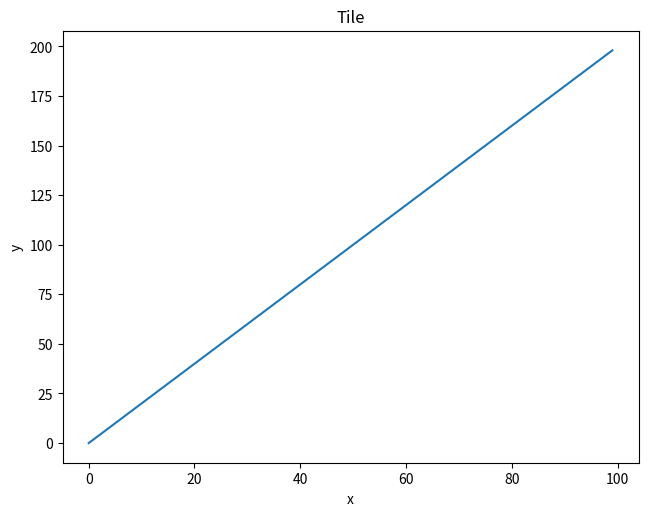
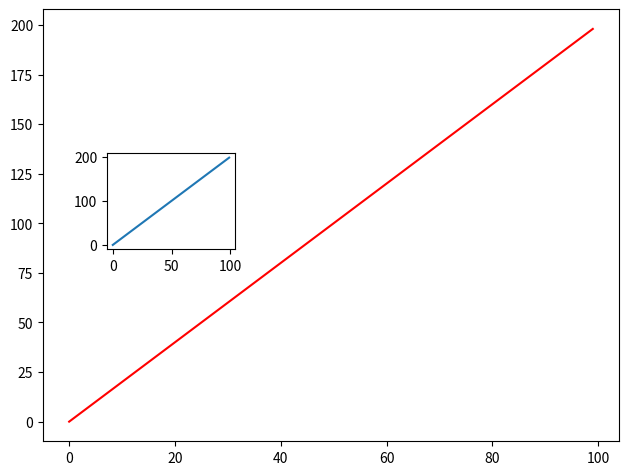
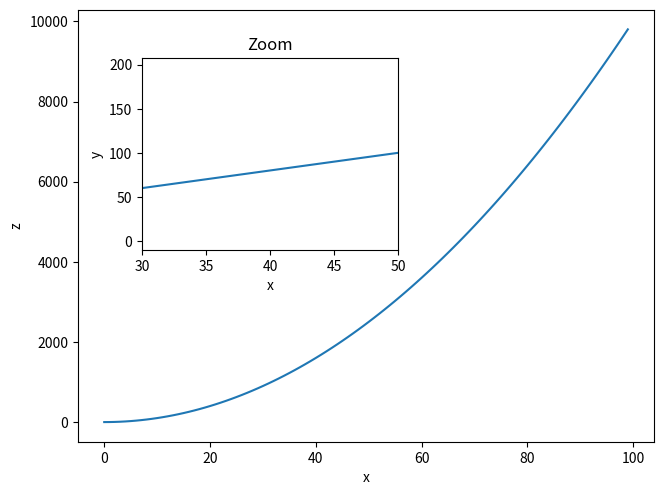
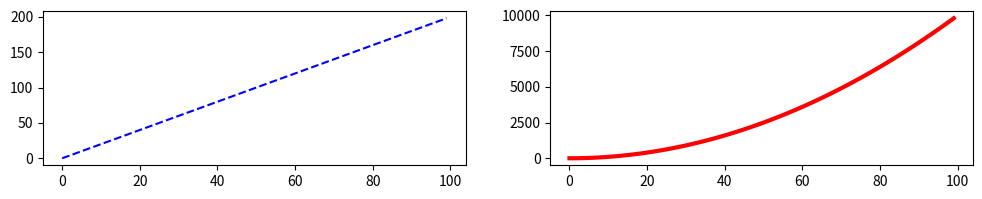

These figures' Python source, in order:
import matplotlib.pyplot as plt
import numpy as np

x = np.arange(0, 100)
y = x * 2
z = x ** 2

fig = plt.figure()
ax = fig.add_axes([0.1, 0.1, 0.9, 0.9])
ax.plot(x, y)
ax.set_xlabel('x')
ax.set_ylabel('y')
ax.set_title('Tile')
plt.tight_layout()
plt.show()

fig = plt.figure()
ax1 = fig.add_axes([0.1, 0.1, .9, .9])
ax2 = fig.add_axes([0.2, 0.5, .2, .2])
ax1.plot(x, y, color='r')
ax2.plot(x, y)
plt.show()

fig = plt.figure()
ax = fig.add_axes([0.1, 0.1, .9, .9])
ax2 = fig.add_axes([0.2, 0.5, .4, .4])
ax.plot(x, z)
ax.set_xlabel('x')
ax.set_ylabel('z')
ax2.plot(x, y)
ax2.set_title('Zoom')
ax2.set_xlabel('x')
ax2.set_ylabel('y')
ax2.set_xlim([20, 22])
ax2.set_xlim([30, 50])
plt.show()

fig, axes = plt.subplots(1, 2, figsize=(12, 2))

axes[0].plot(x, y, color='blue', ls='--')
axes[1].plot(x, z, color='red', lw=3)
plt.show()
